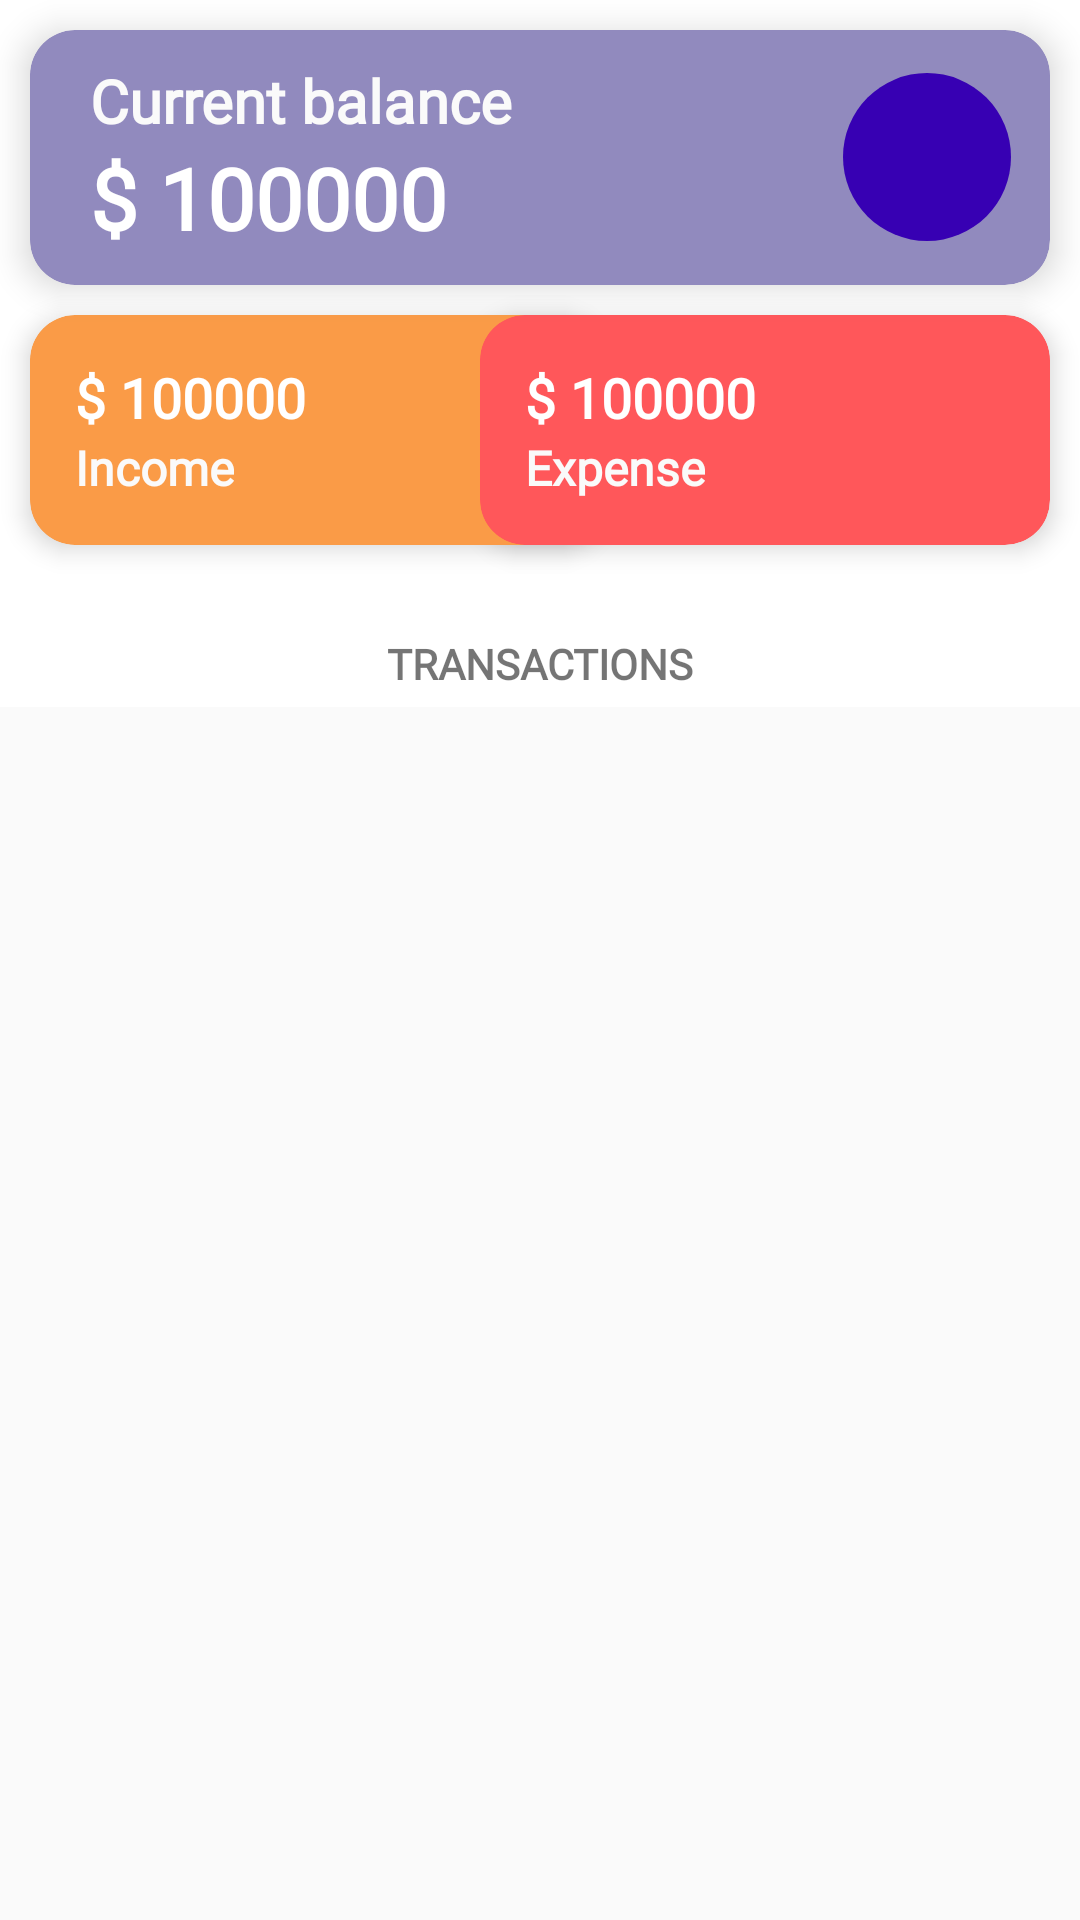

Produce the Android XML layout that renders to this screen, including the resource entries it uses.
<!-- AndroidManifest.xml: application theme Theme.Cube -->
<!-- res/layout/fragment_transaction.xml -->
<?xml version="1.0" encoding="utf-8"?>
<androidx.constraintlayout.widget.ConstraintLayout xmlns:android="http://schemas.android.com/apk/res/android"
    xmlns:app="http://schemas.android.com/apk/res-auto"
    xmlns:tools="http://schemas.android.com/tools"
    android:id="@+id/finance_coordinator_layout"
    android:layout_width="match_parent"
    android:layout_height="match_parent"
    android:background="?attr/colorPrimary">

    <com.google.android.material.card.MaterialCardView
        android:id="@+id/cv_balance"
        android:layout_width="match_parent"
        android:layout_height="wrap_content"
        android:layout_marginHorizontal="10dp"
        android:layout_marginStart="10dp"
        android:layout_marginTop="10dp"
        android:layout_marginEnd="10dp"
        android:layout_marginBottom="10dp"
        android:backgroundTint="@color/card_blue"
        app:cardCornerRadius="15dp"
        app:cardElevation="7dp"
        app:layout_constraintEnd_toEndOf="parent"
        app:layout_constraintStart_toStartOf="parent"
        app:layout_constraintTop_toTopOf="parent"
        app:strokeColor="@color/card_blue">

        <LinearLayout
            android:layout_width="match_parent"
            android:layout_height="wrap_content"
            android:layout_marginVertical="10dp"
            android:baselineAligned="false"
            android:gravity="start|center"
            android:orientation="horizontal">

            <LinearLayout
                android:layout_width="0dp"
                android:layout_height="wrap_content"
                android:layout_marginStart="20dp"
                android:layout_weight="0.5"
                android:gravity="start"
                android:orientation="vertical">

                <TextView
                    android:layout_width="wrap_content"
                    android:layout_height="wrap_content"
                    android:fontFamily="@font/nexa_bold"
                    android:text="@string/balance"
                    android:textColor="@color/light_gray"
                    android:textSize="20sp"
                    android:textStyle="bold" />

                <TextView
                    android:id="@+id/tv_balance"
                    android:layout_width="wrap_content"
                    android:layout_height="38dp"
                    android:autoSizeTextType="uniform"
                    android:fontFamily="@font/nexa_bold"
                    android:text="@string/_100000"
                    android:textColor="@color/white"
                    android:textSize="30sp"
                    android:textStyle="bold" />
            </LinearLayout>

            <LinearLayout
                android:layout_width="wrap_content"
                android:layout_height="wrap_content"
                android:layout_marginEnd="13dp"
                android:gravity="bottom|end"
                android:orientation="vertical">

                <com.google.android.material.floatingactionbutton.FloatingActionButton
                    android:id="@+id/fab_add_transaction"
                    style="@style/Widget.MaterialComponents.FloatingActionButton"
                    android:layout_width="wrap_content"
                    android:layout_height="wrap_content"
                    android:backgroundTint="@color/purple_700"
                    android:contentDescription="@string/add_transaction_title"
                    android:src="@drawable/ic_baseline_add_24"
                    app:borderWidth="0dp"
                    app:elevation="0dp"
                    app:rippleColor="@color/light_gray"
                    app:tint="@color/white" />
            </LinearLayout>
        </LinearLayout>
    </com.google.android.material.card.MaterialCardView>

    <com.google.android.material.card.MaterialCardView
        android:id="@+id/cv_income"
        android:layout_width="wrap_content"
        android:layout_height="wrap_content"
        android:layout_gravity="center"
        android:layout_marginTop="10dp"
        android:backgroundTint="@color/card_green"
        app:cardCornerRadius="15dp"
        app:cardElevation="5dp"
        app:layout_constraintStart_toStartOf="@id/cv_balance"
        app:layout_constraintTop_toBottomOf="@id/cv_balance"
        app:strokeColor="@color/card_green">

        <LinearLayout
            android:layout_width="190dp"
            android:layout_height="wrap_content"
            android:gravity="start"
            android:orientation="vertical"
            android:padding="15dp">

            <TextView
                android:id="@+id/tv_budget"
                android:layout_width="wrap_content"
                android:layout_height="25dp"
                android:autoSizeTextType="uniform"
                android:fontFamily="@font/nexa_bold"
                android:text="@string/_100000"
                android:textColor="@color/white"
                android:textSize="20sp"
                android:textStyle="bold" />

            <TextView
                android:layout_width="wrap_content"
                android:layout_height="wrap_content"
                android:fontFamily="@font/nexa_bold"
                android:text="@string/income"
                android:textColor="@color/light_gray"
                android:textSize="16sp"
                android:textStyle="bold" />
        </LinearLayout>
    </com.google.android.material.card.MaterialCardView>

    <com.google.android.material.card.MaterialCardView
        android:id="@+id/cv_expense"
        android:layout_width="wrap_content"
        android:layout_height="wrap_content"
        android:layout_gravity="center"
        android:layout_marginTop="10dp"
        android:backgroundTint="@color/card_red"
        app:cardCornerRadius="15dp"
        app:cardElevation="5dp"
        app:layout_constraintEnd_toEndOf="@id/cv_balance"
        app:layout_constraintTop_toBottomOf="@id/cv_balance"
        app:strokeColor="@color/card_red">

        <LinearLayout
            android:layout_width="190dp"
            android:layout_height="wrap_content"
            android:gravity="start"
            android:orientation="vertical"
            android:padding="15dp">

            <TextView
                android:id="@+id/tv_expense"
                android:layout_width="wrap_content"
                android:layout_height="25dp"
                android:autoSizeTextType="uniform"
                android:fontFamily="@font/nexa_bold"
                android:text="@string/_100000"
                android:textColor="@color/white"
                android:textSize="20sp"
                android:textStyle="bold" />

            <TextView
                android:layout_width="wrap_content"
                android:layout_height="wrap_content"
                android:fontFamily="@font/nexa_bold"
                android:text="@string/expense"
                android:textColor="@color/light_gray"
                android:textSize="16sp"
                android:textStyle="bold" />
        </LinearLayout>
    </com.google.android.material.card.MaterialCardView>

    <TextView
        android:id="@+id/tv_transactions"
        android:layout_width="wrap_content"
        android:layout_height="wrap_content"
        android:layout_centerInParent="true"
        android:layout_marginHorizontal="10dp"
        android:layout_marginTop="30dp"
        android:fontFamily="@font/nexa_light"
        android:text="@string/transaction"
        android:textAllCaps="true"
        android:textSize="14sp"
        android:textStyle="bold"
        app:layout_constraintEnd_toEndOf="@+id/cv_expense"
        app:layout_constraintStart_toStartOf="@id/cv_income"
        app:layout_constraintTop_toBottomOf="@id/cv_income" />

    <ScrollView
        android:layout_width="match_parent"
        android:layout_height="0dp"
        android:layout_below="@id/tv_transactions"
        android:layout_marginTop="5dp"
        android:background="?attr/colorOnPrimary"
        app:layout_constraintBottom_toBottomOf="parent"
        app:layout_constraintEnd_toEndOf="parent"
        app:layout_constraintStart_toStartOf="parent"
        app:layout_constraintTop_toBottomOf="@id/tv_transactions">

        <androidx.recyclerview.widget.RecyclerView
            android:id="@+id/rv_transactions"
            android:layout_width="match_parent"
            android:layout_height="wrap_content"
            android:layout_marginHorizontal="5dp"
            tools:listitem="@layout/transaction_row_item" />
    </ScrollView>
</androidx.constraintlayout.widget.ConstraintLayout>
<!-- res/layout/transaction_row_item.xml (included above) -->
<?xml version="1.0" encoding="utf-8"?>
<com.google.android.material.card.MaterialCardView xmlns:android="http://schemas.android.com/apk/res/android"
    xmlns:app="http://schemas.android.com/apk/res-auto"
    xmlns:tools="http://schemas.android.com/tools"
    android:layout_width="match_parent"
    android:layout_height="wrap_content"
    android:layout_margin="5dp"
    app:cardCornerRadius="15dp"
    app:cardBackgroundColor="?attr/colorPrimary"
    android:backgroundTint="?attr/colorPrimary"
    app:cardElevation="1dp">

    <LinearLayout
        android:layout_width="match_parent"
        android:layout_height="wrap_content"
        android:orientation="horizontal"
        android:elevation="10dp"
        android:padding="10dp">

        <TextView
            android:id="@+id/tv_label"
            android:layout_width="0dp"
            android:layout_height="wrap_content"
            android:layout_weight="1"
            android:textSize="17sp"
            android:textStyle="bold"
            android:fontFamily="@font/nexa_light"
            android:textColor="?attr/colorSecondaryVariant"
            tools:text="TRANSACTION_NAME" />

        <TextView
            android:id="@+id/tv_amount"
            android:layout_width="wrap_content"
            android:layout_height="wrap_content"
            android:layout_marginStart="10dp"
            android:textSize="17sp"
            android:textStyle="bold"
            android:fontFamily="@font/nexa_light"
            tools:text="$100" />
    </LinearLayout>
</com.google.android.material.card.MaterialCardView>
<!-- resources referenced by this layout -->
<resources>
  <color name="card_blue">#918abe</color>
  <color name="card_green">#fa9b47</color>
  <color name="card_red">#ff575a</color>
  <color name="light_gray">#FAFAFA</color>
  <color name="purple_700">#FF3700B3</color>
  <color name="white">#FFFFFFFF</color>
  <string name="_100000">$ 100000</string>
  <string name="add_transaction_title">Add Transaction</string>
  <string name="balance">Current balance</string>
  <string name="expense">Expense</string>
  <string name="income">Income</string>
  <string name="transaction">Transactions</string>
  <style name="Theme.Cube" parent="Theme.MaterialComponents.Light.DarkActionBar">
          
          <item name="colorPrimary">@color/white</item>
          <item name="colorPrimaryVariant">@color/purple_700</item>
          <item name="colorOnPrimary">@color/light_gray</item>
          
          <item name="colorSecondary">@color/teal_200</item>
          <item name="colorSecondaryVariant">@color/gray</item>
          <item name="colorOnSecondary">@color/black</item>
          
          <item name="android:statusBarColor">@color/white</item>
          <item name="colorPrimaryDark">@color/white</item>
          <item name="android:windowLightStatusBar">true</item>
          <item name="titleTextColor">@color/blue</item>
          <item name="actionBarTheme">@style/ThemeOverlay.Actionbar</item>
          
          <item name="colorOnTertiary">@color/white</item>
      </style>
  <color name="teal_200">#FF03DAC5</color>
  <color name="gray">#5A5A5A</color>
  <color name="black">#FF000000</color>
  <color name="blue">#017dc3</color>
  <style name="ThemeOverlay.Actionbar" parent="ThemeOverlay.MaterialComponents.ActionBar.Surface">
          <item name="android:textColorPrimary">@color/blue</item>
          <item name="fontFamily">@font/nexa_bold</item>
      </style>
</resources>
